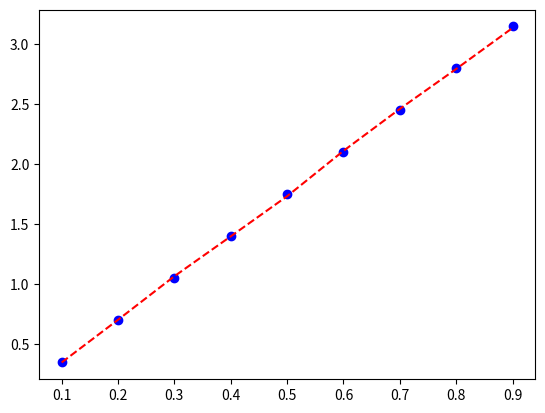

Generate this figure with matplotlib:
from random import *
import random

import matplotlib.pyplot as plt
import numpy as np


def lancer_dé():
    return randint(1, 6)

def lancer_monnaie(p):
    return int(random.random() < p)


def lancer(x, p):
    s = 0
    for i in range(x):
        s += lancer_monnaie(p)
    return s

def sim(p):
    #DEBUT
    L = lancer_dé()
    X = lancer(L, p)
    #print("Vous avez obtenu" , L , ", et" , X ,"piles")
    return X


def esperence(p):
    total = 10000
    T = [sim(p) for i in range(total)]
    Esp = sum(T)/total
    return Esp


# Générer les valeurs de l'axe des abscisses dans l'intervalle [0, 1]
x_values = [0.1, 0.2, 0.3, 0.4, 0.5, 0.6, 0.7, 0.8, 0.9]

# Calculer les valeurs de l'axe des ordonnées en utilisant la fonction 2i+1
y_values = [esperence(i) for i in x_values]
print(y_values)

# Créer la courbe
plt.scatter(x_values, [3.5 * (i) for i in x_values], color='blue', label='Points spécifiques')
plt.plot(x_values, y_values, 'r--')
plt.show()



